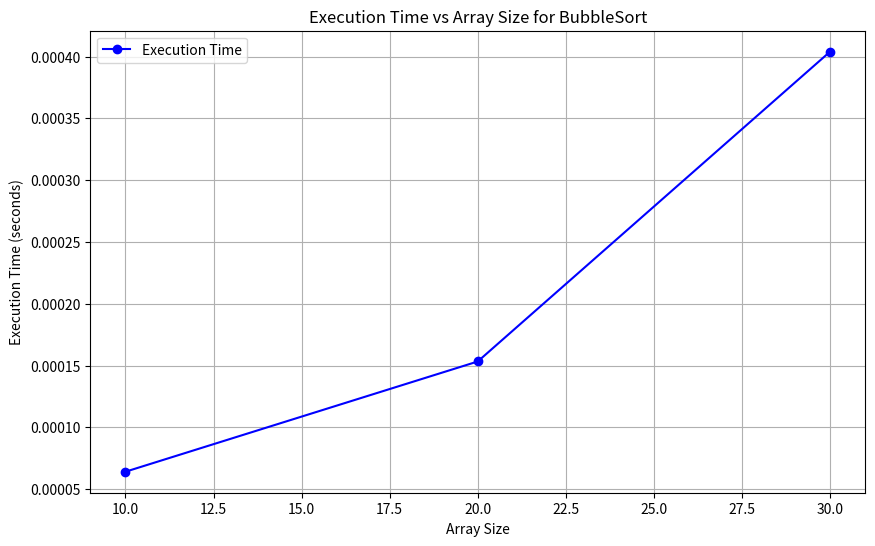

This figure's Python source:
import random
import time
import matplotlib.pyplot as plt

comparisons = 0
swaps = 0

def bubble_sort_with_metrics(arr):
    global comparisons, swaps
    n = len(arr)

    # Bubble Sort logic
    for i in range(n):
        for j in range(0, n - i - 1):
            comparisons += 1
            if arr[j] > arr[j + 1]:
                arr[j], arr[j + 1] = arr[j + 1], arr[j]  # Swap
                swaps += 1
                print(f"Array after swap {swaps}: {arr}")  # Print array after each swap

def print_in_chunks(arr, chunk_size=10):
    """Helper function to print the array in chunks of `chunk_size`."""
    for i in range(0, len(arr), chunk_size):
        print(arr[i:i + chunk_size])

def run_performance_tests():
    array_sizes = list(range(10, 40, 10))  # Array sizes from 10 to 100 (in steps of 10)
    execution_times = []

    for size in array_sizes:
        # Generate a random array of 'size' elements
        arr = [random.randint(1, 1000) for _ in range(size)]

        # Reset global counters
        global comparisons, swaps
        comparisons, swaps = 0, 0

        # Time the sorting process
        start_time = time.time()
        bubble_sort_with_metrics(arr)  # Sort the array using BubbleSort
        end_time = time.time()

        execution_times.append(end_time - start_time)  # Store execution time

    return array_sizes, execution_times

# Run performance tests for multiple array sizes
array_sizes, execution_times = run_performance_tests()

# Plot the performance metrics (execution times vs. array sizes)
plt.figure(figsize=(10, 6))

# Plot Execution Time vs Array Size
plt.plot(array_sizes, execution_times, label="Execution Time", marker='o', color='blue')
plt.title('Execution Time vs Array Size for BubbleSort')
plt.xlabel('Array Size')
plt.ylabel('Execution Time (seconds)')

# Display the plot
plt.legend()
plt.grid(True)
plt.show()

